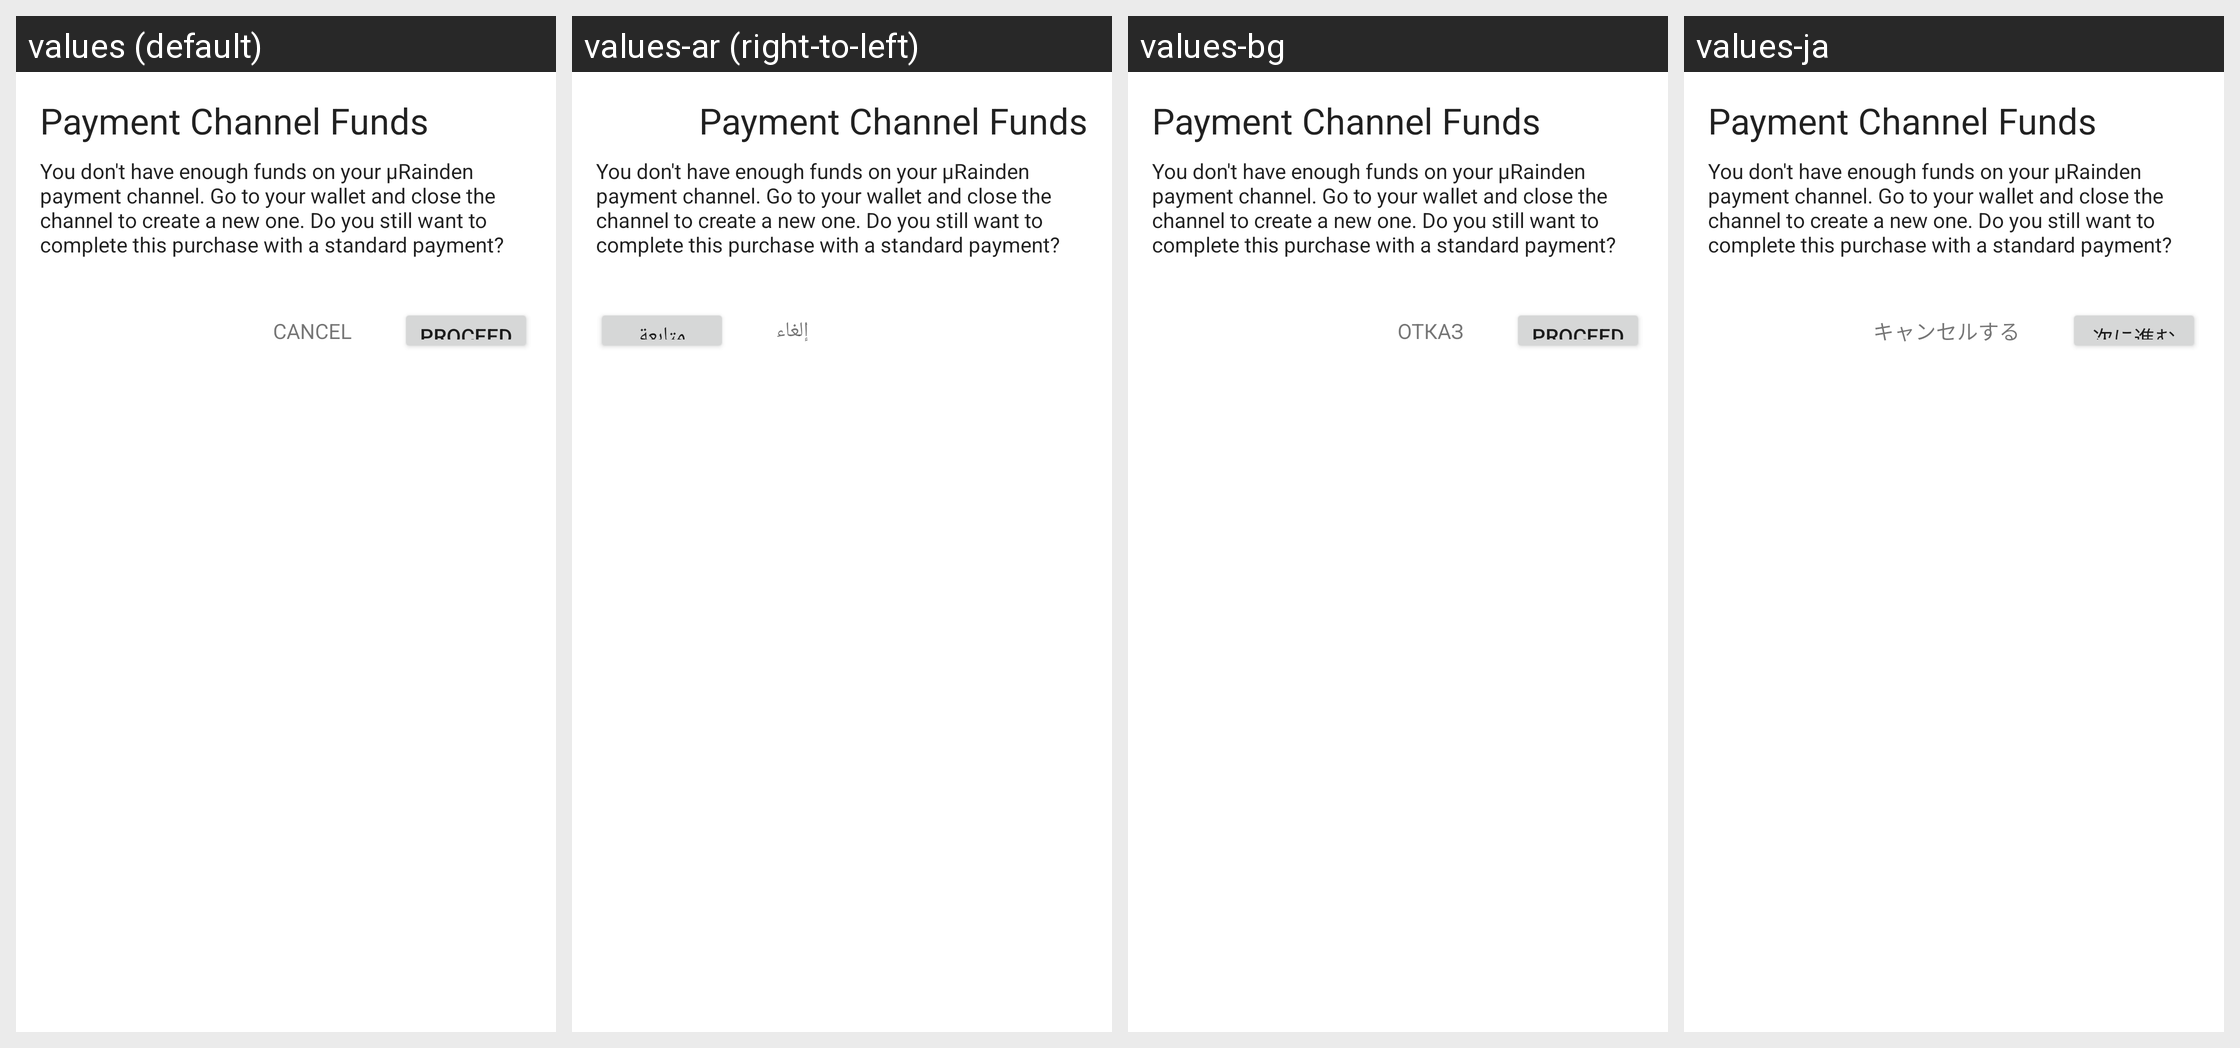

Translations of the strings shown on this Android screen, per locale in the grid:
Android screen res/layout/iab_activity_no_channel_funds.xml rendered under 4 locales, left to right: values (default), values-ar (right-to-left), values-bg, values-ja. Device: Nexus 5 (rendered at 1080×1920; each locale shown at half size, 540×960, under a caption strip naming it); theme MaterialAppTheme.
Other locales in the repository, not shown: values-ar-rSA, values-bg-rBG, values-bn, values-bn-rBD, values-de, values-de-rDE, values-el, values-el-rGR, values-es, values-es-rES, values-fa, values-fa-rIR, values-fil, values-fil-rPH, values-fr, values-fr-rFR, values-hi, values-hi-rIN, values-hr-rHR, values-hu, values-hu-rHU, values-in, values-in-rID, values-it, values-it-rIT, values-ja-rJP, values-ko, values-ko-rKR, values-mr, values-mr-rIN, values-ms, values-ms-rMY, values-my, values-my-rMM, values-nl, values-nl-rNL, values-pa, values-pa-rIN, values-pl, values-pl-rPL, values-pt, values-pt-rBR, values-pt-rPT, values-ro, values-ro-rRO, values-ru, values-ru-rRU, values-sr, values-sr-rCS, values-th, values-th-rTH, values-tr, values-tr-rTR, values-uk, values-vi, values-vi-rVN, values-zh-rCN, values-zh-rHK, values-zh-rMO, values-zh-rTW.
Strings drawn on this screen, with the default value and each locale's value (text and hints the layout hard-codes, and strings that could not be matched under every locale, appear in the picture but are not listed):

iab_activity_raiden_channel_no_funds_title
  values: Payment Channel Funds
  values-ar: Payment Channel Funds
  values-bg: Payment Channel Funds
  values-ja: Payment Channel Funds

iab_activity_raiden_channel_no_funds_message
  values: You don't have enough funds on your µRainden payment channel. Go to your wallet and close the channel to create a new one. Do you still want to complete this purchase with a standard payment?
  values-ar: You don't have enough funds on your µRainden payment channel. Go to your wallet and close the channel to create a new one. Do you still want to complete this purchase with a standard payment?
  values-bg: You don't have enough funds on your µRainden payment channel. Go to your wallet and close the channel to create a new one. Do you still want to complete this purchase with a standard payment?
  values-ja: You don't have enough funds on your µRainden payment channel. Go to your wallet and close the channel to create a new one. Do you still want to complete this purchase with a standard payment?

proceed
  values: proceed
  values-ar: متابعة
  values-bg: proceed
  values-ja: 次に進む

cancel
  values: Cancel
  values-ar: إلغاء
  values-bg: Отказ
  values-ja: キャンセルする
